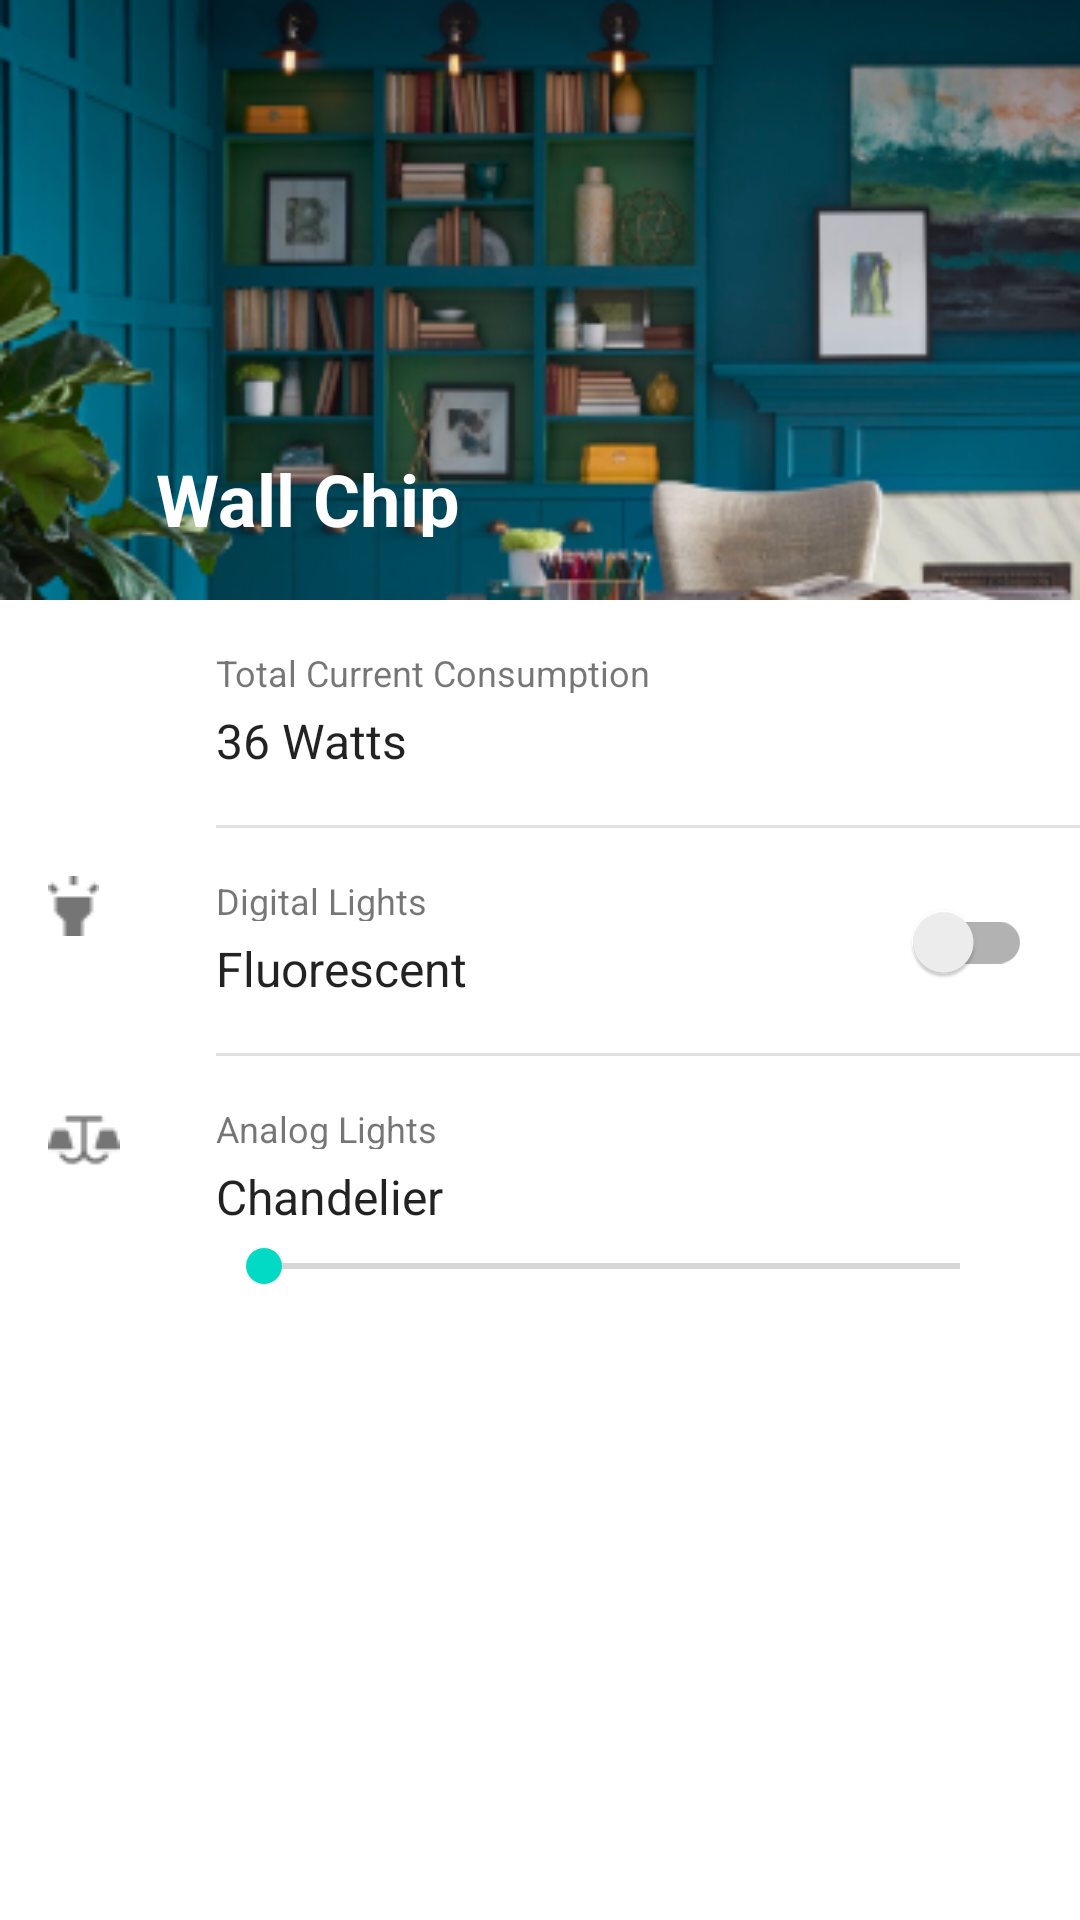

This screen was rendered from an Android layout file. Write that file and the resources it references.
<!-- AndroidManifest.xml: fallback theme Theme.MaterialComponents.DayNight.NoActionBar -->
<!-- res/layout/activity_wall_chip.xml -->
<?xml version="1.0" encoding="utf-8"?>
<android.support.constraint.ConstraintLayout xmlns:android="http://schemas.android.com/apk/res/android"
    xmlns:app="http://schemas.android.com/apk/res-auto"
    xmlns:tools="http://schemas.android.com/tools"
    android:layout_width="match_parent"
    android:layout_height="match_parent"
    android:fitsSystemWindows="false"
    tools:context=".WallChipActivity">

    <android.support.v7.widget.Toolbar
        android:id="@+id/tb_wall_chip"
        android:layout_width="match_parent"
        android:layout_height="200dp"
        android:background="@drawable/pic2"
        android:elevation="4dp"
        android:theme="@style/ThemeOverlay.AppCompat.ActionBar"
        app:layout_constraintEnd_toEndOf="parent"
        app:layout_constraintStart_toStartOf="parent"
        app:layout_constraintTop_toTopOf="parent"
        app:popupTheme="@style/ThemeOverlay.AppCompat.Light">

        <ImageView
            android:id="@+id/iv_back_wall_chip"
            android:layout_width="36dp"
            android:layout_height="48dp"
            android:layout_marginBottom="135dp"
            android:paddingBottom="12dp"
            android:paddingEnd="12dp"
            android:paddingTop="12dp"
            android:src="@drawable/back" />

        <TextView
            style="@style/text_title"
            android:layout_width="wrap_content"
            android:layout_height="29dp"
            android:layout_marginTop="150dp"
            android:text="@string/label_wall_chip" />
    </android.support.v7.widget.Toolbar>

    <LinearLayout
        android:layout_width="match_parent"
        android:layout_height="wrap_content"
        android:orientation="vertical"
        app:layout_constraintTop_toBottomOf="@id/tb_wall_chip">

        <android.support.constraint.ConstraintLayout
            android:layout_width="match_parent"
            android:layout_height="76dp">

            <ImageView
                android:layout_width="24dp"
                android:layout_height="24dp"
                android:layout_marginStart="16dp"
                android:layout_marginTop="16dp"
                android:alpha="0.54"
                android:contentDescription="@string/description_icon"
                android:src="@drawable/power"
                app:layout_constraintLeft_toLeftOf="parent"
                app:layout_constraintTop_toTopOf="parent" />

            <TextView
                style="@style/text_label"
                android:layout_width="wrap_content"
                android:layout_height="15dp"
                android:layout_marginStart="72dp"
                android:layout_marginTop="16dp"
                android:text="@string/total_current"
                app:layout_constraintLeft_toLeftOf="parent"
                app:layout_constraintTop_toTopOf="parent" />

            <TextView
                android:id="@+id/tv_consumption_wall_chip"
                style="@style/text_main"
                android:layout_width="wrap_content"
                android:layout_height="19dp"
                android:layout_marginStart="72dp"
                android:layout_marginTop="36dp"
                android:text="36"
                app:layout_constraintLeft_toLeftOf="parent"
                app:layout_constraintTop_toTopOf="parent" />

            <TextView
                style="@style/text_main"
                android:layout_width="wrap_content"
                android:layout_height="19dp"
                android:layout_marginStart="4dp"
                android:layout_marginTop="36dp"
                android:text="@string/watts"
                app:layout_constraintLeft_toRightOf="@id/tv_consumption_wall_chip"
                app:layout_constraintTop_toTopOf="parent" />

            <View
                android:layout_width="288dp"
                android:layout_height="1dp"
                android:alpha="0.12"
                android:background="#000000"
                app:layout_constraintBottom_toBottomOf="parent"
                app:layout_constraintRight_toRightOf="parent" />

        </android.support.constraint.ConstraintLayout>

        <android.support.constraint.ConstraintLayout
            android:layout_width="match_parent"
            android:layout_height="76dp">

            <ImageView
                android:layout_width="17dp"
                android:layout_height="20dp"
                android:layout_marginStart="16dp"
                android:layout_marginTop="16dp"
                android:contentDescription="@string/description_icon"
                android:src="@drawable/lights"
                app:layout_constraintLeft_toLeftOf="parent"
                app:layout_constraintTop_toTopOf="parent" />

            <TextView
                style="@style/text_label"
                android:layout_width="wrap_content"
                android:layout_height="15dp"
                android:layout_marginStart="72dp"
                android:layout_marginTop="16dp"
                android:text="Digital Lights"
                app:layout_constraintLeft_toLeftOf="parent"
                app:layout_constraintTop_toTopOf="parent" />

            <TextView
                android:id="@+id/tv_device1_wall_chip"
                style="@style/text_main"
                android:layout_width="wrap_content"
                android:layout_height="19dp"
                android:layout_marginStart="72dp"
                android:layout_marginTop="36dp"
                android:text="Fluorescent"
                app:layout_constraintLeft_toLeftOf="parent"
                app:layout_constraintTop_toTopOf="parent" />

            <android.support.v7.widget.SwitchCompat
                android:id="@+id/s_device1_wall_chip"
                android:layout_width="wrap_content"
                android:layout_height="20dp"
                android:layout_marginEnd="16dp"
                app:layout_constraintBottom_toBottomOf="parent"
                app:layout_constraintRight_toRightOf="parent"
                app:layout_constraintTop_toTopOf="parent" />

            <View
                android:layout_width="288dp"
                android:layout_height="1dp"
                android:alpha="0.12"
                android:background="#000000"
                app:layout_constraintBottom_toBottomOf="parent"
                app:layout_constraintRight_toRightOf="parent" />

        </android.support.constraint.ConstraintLayout>

        <android.support.constraint.ConstraintLayout
            android:layout_width="match_parent"
            android:layout_height="76dp">

            <ImageView
                android:layout_width="24dp"
                android:layout_height="24dp"
                android:layout_marginStart="16dp"
                android:layout_marginTop="16dp"
                android:contentDescription="@string/description_icon"
                android:src="@drawable/lights_analog"
                app:layout_constraintLeft_toLeftOf="parent"
                app:layout_constraintTop_toTopOf="parent" />

            <TextView
                style="@style/text_label"
                android:layout_width="wrap_content"
                android:layout_height="15dp"
                android:layout_marginStart="72dp"
                android:layout_marginTop="16dp"
                android:text="Analog Lights"
                app:layout_constraintLeft_toLeftOf="parent"
                app:layout_constraintTop_toTopOf="parent" />

            <TextView
                android:id="@+id/tv_device2_wall_chip"
                style="@style/text_main"
                android:layout_width="wrap_content"
                android:layout_height="19dp"
                android:layout_marginStart="72dp"
                android:layout_marginTop="36dp"
                android:text="Chandelier"
                app:layout_constraintLeft_toLeftOf="parent"
                app:layout_constraintTop_toTopOf="parent" />


            <SeekBar
                android:id="@+id/sb_wall_chip"
                android:layout_width="264dp"
                android:layout_height="12dp"
                android:layout_marginEnd="24dp"
                app:layout_constraintBottom_toBottomOf="parent"
                app:layout_constraintRight_toRightOf="parent" />


        </android.support.constraint.ConstraintLayout>

    </LinearLayout>

</android.support.constraint.ConstraintLayout>
<!-- resources referenced by this layout -->
<resources>
  <!-- drawable lights: png bitmap (drawable, 269 bytes) -->
  <!-- drawable lights_analog: png bitmap (drawable, 464 bytes) -->
  <!-- drawable pic2: png bitmap (drawable, 98160 bytes) -->
  <string name="description_icon">Icon</string>
  <string name="label_wall_chip">Wall Chip</string>
  <string name="total_current">Total Current Consumption</string>
  <string name="watts">Watts</string>
  <style name="text_label" parent="@android:style/TextAppearance">
          <item name="android:textColor">#000000</item>
          <item name="android:alpha">0.54</item>
          <item name="android:textSize">12sp</item>
      </style>
  <style name="text_main" parent="@android:style/TextAppearance">
          <item name="android:textColor">#000000</item>
          <item name="android:alpha">0.87</item>
          <item name="android:textSize">16sp</item>
      </style>
  <style name="text_title" parent="@android:style/TextAppearance.DialogWindowTitle">
          <item name="android:textColor">#ffffff</item>
          <item name="android:textSize">24sp</item>
          <item name="android:textStyle">bold</item>
      </style>
</resources>
